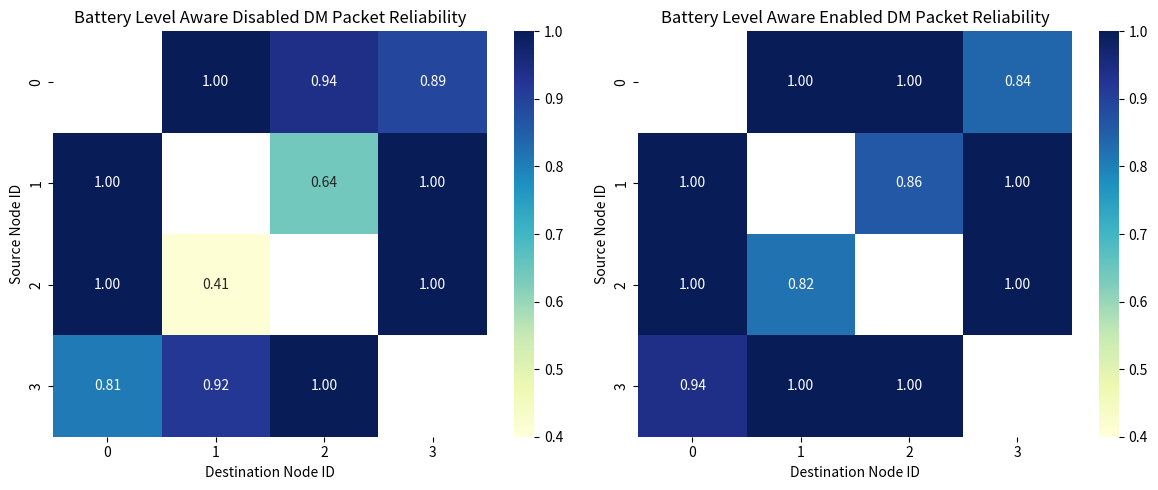

Generate this figure with matplotlib:
import os

# Configure matplotlib backend for headless environments (Colab, servers)
import matplotlib
backend = os.environ.get('MPLBACKEND', 'Agg')  # Default to Agg for compatibility
if backend == 'TkAgg':
    try:
        matplotlib.use("TkAgg")
    except ImportError:
        print('Warning: TkAgg not available. Using Agg backend (non-interactive).')
        matplotlib.use('Agg')
else:
    matplotlib.use(backend)

import matplotlib.pyplot as plt
import seaborn as sns
import numpy as np

# Hardcoded reliability matrices
matrix_disabled = np.array([
    [ np.nan, 1.00, 0.94, 0.89],
    [1.00, np.nan, 0.64, 1.00],
    [1.00, 0.41, np.nan, 1.00],
    [0.81, 0.92, 1.00, np.nan]
])

matrix_enabled = np.array([
    [ np.nan,1.00, 1.00, 0.84],
    [1.00, np.nan, 0.86, 1.00],
    [1.00, 0.82, np.nan, 1.00],
    [0.94, 1.00, 1.00, np.nan]
])

# Create a figure with 2 subplots
fig, axes = plt.subplots(1, 2, figsize=(12, 5))

# Determine a common color scale
vmin = 0.4
vmax = 1.0

# Plot the "Battery Level Aware Disabled" matrix
sns.heatmap(matrix_disabled, annot=True, fmt=".2f", cmap="YlGnBu", cbar=True, vmin=vmin, vmax=vmax, ax=axes[0])
axes[0].set_title("Battery Level Aware Disabled DM Packet Reliability")
axes[0].set_xlabel("Destination Node ID")
axes[0].set_ylabel("Source Node ID")

# Plot the "Battery Level Aware Enabled" matrix
sns.heatmap(matrix_enabled, annot=True, fmt=".2f", cmap="YlGnBu", cbar=True, vmin=vmin, vmax=vmax, ax=axes[1])
axes[1].set_title("Battery Level Aware Enabled DM Packet Reliability")
axes[1].set_xlabel("Destination Node ID")
axes[1].set_ylabel("Source Node ID")

plt.tight_layout()
plt.show()
